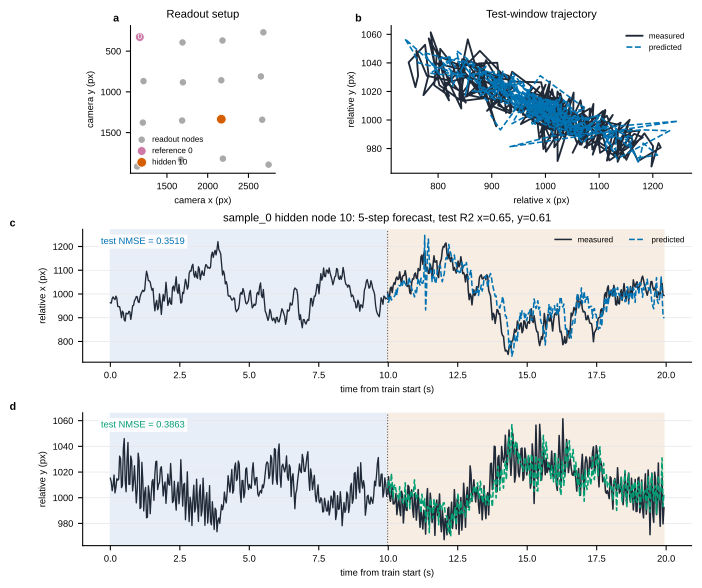

The table this chart was drawn from, first rows:
time_s, target_x_px, target_y_px, pred_x_px, pred_y_px, residual_x_px, residual_y_px, split
5.138, 963.1, 1015, 917.5, 1017, 45.62, -2.331, train
5.172, 961.4, 1012, 969.6, 1011, -8.136, 1.29, train
5.205, 981, 1005, 979.9, 1010, 1.086, -4.882, train
5.239, 987.6, 1010, 971.4, 1013, 16.2, -3.323, train
5.272, 980.2, 1018, 984.6, 1013, -4.393, 4.621, train
5.305, 976.5, 1004, 971, 1011, 5.456, -7.585, train
5.339, 990.8, 1008, 982.9, 1013, 7.891, -4.861, train
5.372, 982, 1015, 980, 1004, 2.08, 10.91, train
5.405, 947.5, 1014, 992.6, 1012, -45.1, 2.054, train
5.439, 946.5, 1014, 977.5, 1009, -31.02, 5.077, train
5.472, 946.6, 1032, 998.7, 1013, -52.14, 18.97, train
5.505, 926.8, 1030, 972.1, 1016, -45.32, 14.64, train
5.539, 899.8, 1008, 974.6, 1004, -74.82, 4.059, train
5.572, 927.7, 1010, 967.8, 1005, -40.14, 4.434, train
5.606, 921.4, 1038, 971.9, 1023, -50.47, 15.48, train
5.639, 890.8, 1046, 958.7, 1025, -67.9, 21.47, train
5.672, 885.9, 1013, 940.9, 999.9, -55.02, 13.24, train
5.706, 919.6, 1005, 953.6, 1006, -34.01, -1.17, train
5.739, 917, 1030, 931.1, 1032, -14.08, -2.508, train
5.772, 915.5, 1043, 935.1, 1020, -19.65, 23.21, train
5.806, 927, 1010, 940.9, 1006, -13.93, 4.637, train
5.839, 924.9, 1010, 926.1, 1019, -1.226, -8.836, train
5.873, 892.8, 1032, 926.6, 1023, -33.77, 9.399, train
5.906, 916.4, 1029, 922.2, 1021, -5.807, 7.533, train
5.939, 950.1, 1005, 980.5, 1002, -30.43, 3.488, train
5.973, 951.5, 1012, 956.8, 1022, -5.252, -9.709, train
6.006, 971.8, 1025, 932.1, 1029, 39.69, -4.178, train
6.039, 977.6, 1011, 942.8, 1008, 34.81, 2.808, train
6.073, 989.6, 996, 973.7, 1009, 15.85, -13.21, train
6.106, 987.7, 1006, 981.9, 1016, 5.794, -9.395, train
6.139, 966.6, 1035, 983, 1018, -16.44, 16.64, train
6.173, 963.9, 1029, 995.1, 1014, -31.21, 15.28, train
6.206, 987.3, 991.6, 984.9, 994.4, 2.385, -2.819, train
6.24, 1000, 992.5, 982.5, 1015, 17.57, -22.56, train
6.273, 1009, 1028, 968.6, 1023, 40.03, 4.057, train
6.306, 1016, 1013, 1022, 1007, -6.259, 6.277, train
6.34, 1010, 989.7, 979.5, 1003, 30.88, -13.03, train
6.373, 1016, 1004, 991.5, 1005, 24.83, -1.152, train
6.406, 1061, 1008, 989.7, 1013, 71.69, -5.302, train
6.44, 1096, 984.4, 1013, 1001, 82.51, -16.76, train
6.473, 1080, 984.8, 1003, 1007, 77.23, -22.25, train
6.507, 1056, 1009, 987.9, 1014, 67.9, -4.995, train
6.54, 1056, 1003, 1031, 996.7, 24.87, 6.309, train
6.573, 1049, 987.6, 1029, 999.1, 19.75, -11.51, train
6.607, 1029, 1002, 1070, 1000, -41.31, 1.459, train
6.64, 1015, 1013, 1088, 1003, -73, 9.92, train
6.673, 1024, 1014, 1022, 1002, 1.294, 12.5, train
6.707, 969.5, 997.9, 1025, 991.9, -55.07, 6.006, train
6.74, 928.8, 1018, 1023, 1006, -93.81, 11.91, train
6.773, 959.3, 1028, 1043, 1005, -83.85, 22.71, train
6.807, 973, 1028, 1039, 1000, -66.47, 28.36, train
6.84, 933.4, 1006, 960.9, 1008, -27.5, -1.749, train
6.874, 943.8, 1010, 964.9, 1009, -21.07, 1.34, train
6.907, 1000, 1012, 1001, 1005, -0.8273, 6.416, train
6.94, 963.1, 1023, 950.5, 1014, 12.58, 8.824, train
6.974, 913.8, 1024, 956.8, 1013, -43.01, 11.41, train
7.007, 965.1, 1014, 1019, 997.9, -53.6, 16.52, train
7.04, 998.2, 1001, 971.9, 1012, 26.29, -10.46, train
7.074, 969.6, 1009, 970.2, 1012, -0.6733, -3.172, train
7.107, 993.8, 1012, 972.9, 1014, 20.89, -2.025, train
... 538 more rows
